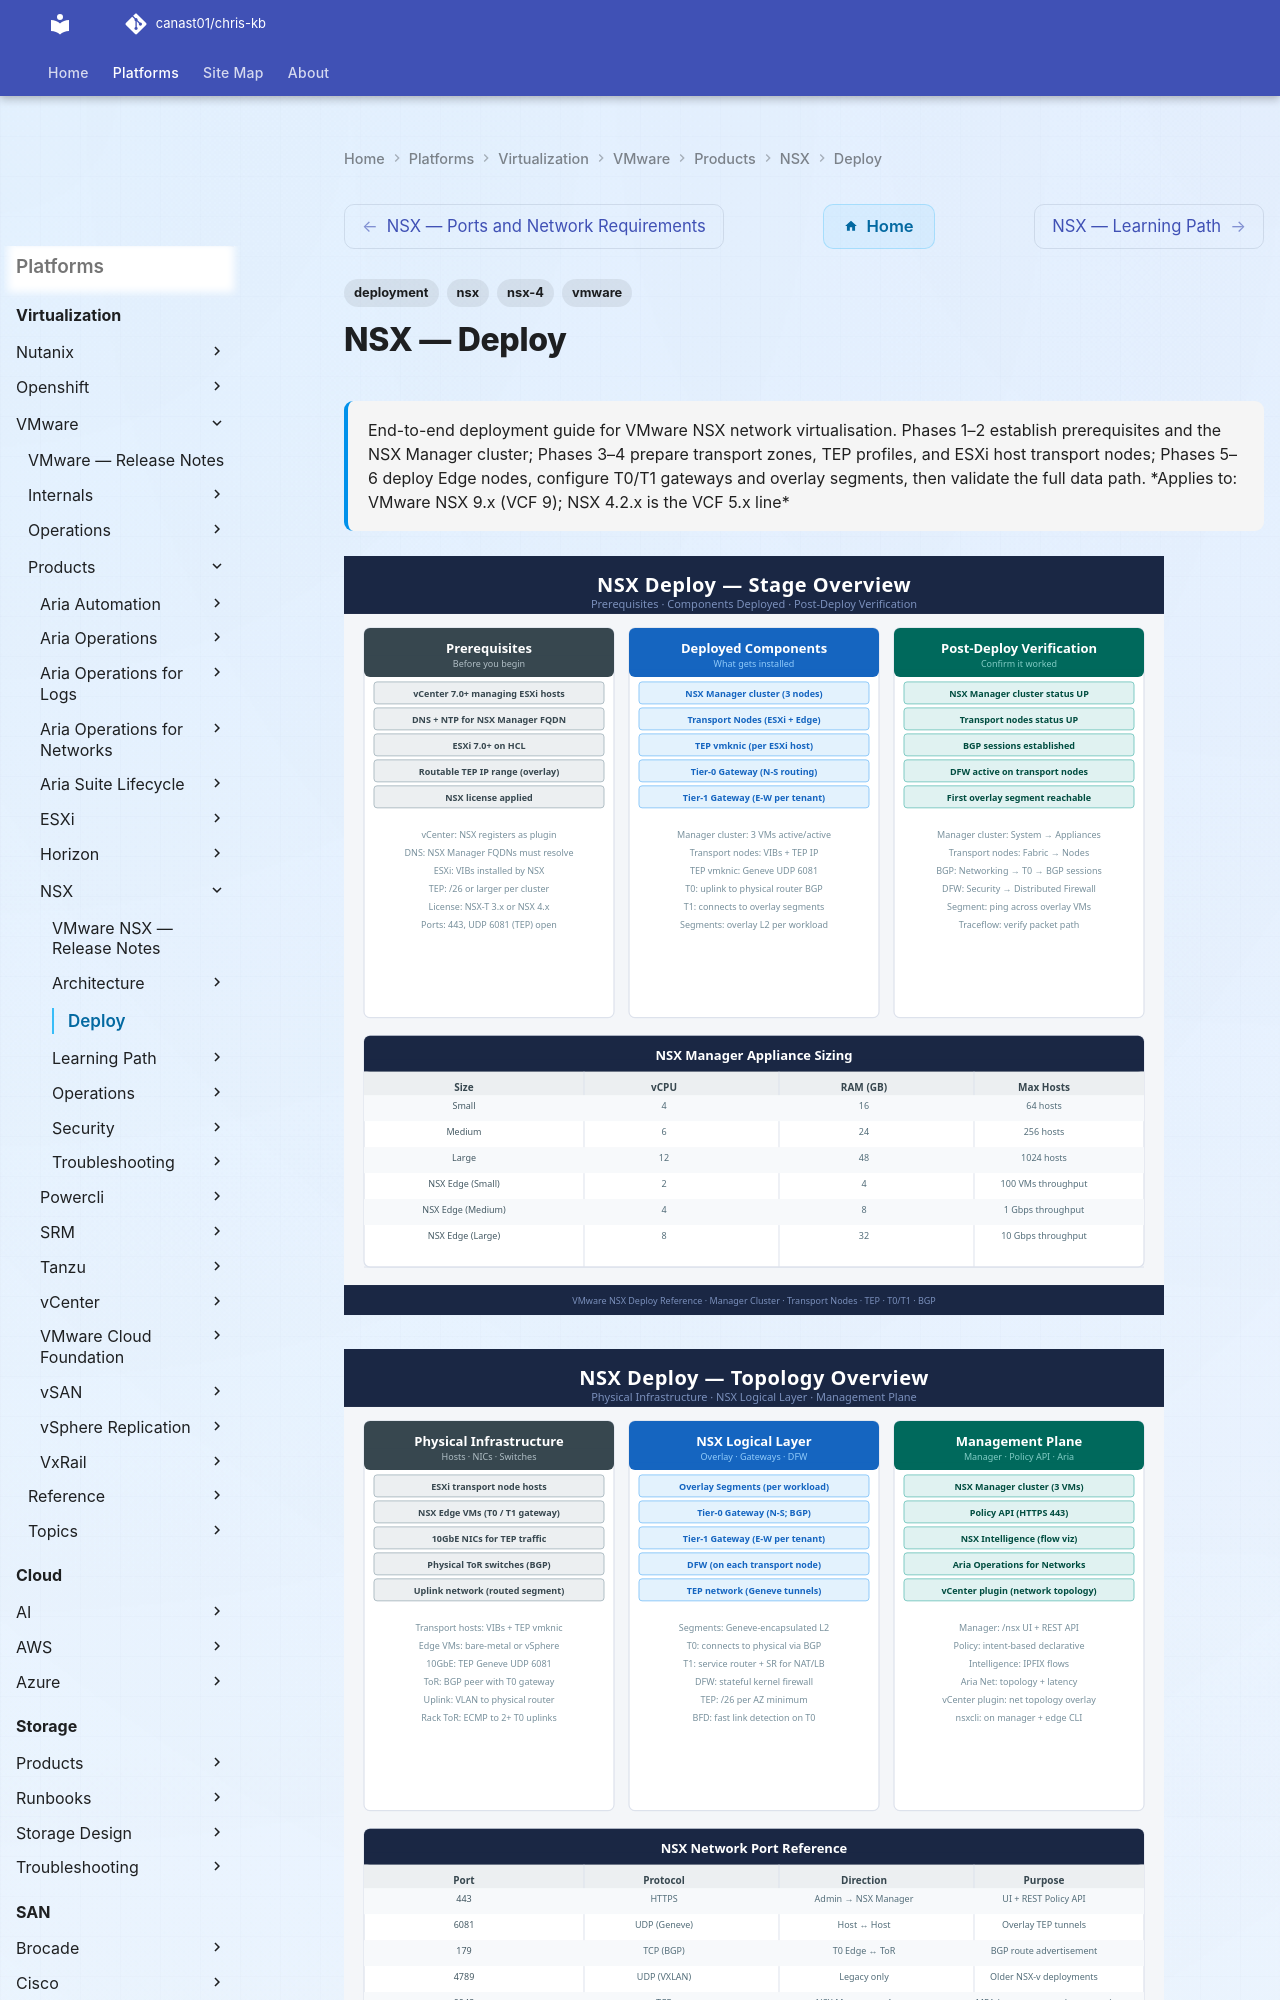

repository: canast01/chris-kb · page: virtualization/vmware/products/nsx/deploy/index.html · generator: mkdocs

---
tags:
  - deployment
  - nsx
  - nsx-4
  - vmware
search:
  boost: 2
description: "End-to-end deployment guide for VMware NSX network virtualisation. Phases 1–2 establish prerequisites and the NSX Manager cluster; Phases 3–4 prepare..."
---
# NSX — Deploy

<div class="kb-summary">
End-to-end deployment guide for VMware NSX network virtualisation. Phases 1–2 establish prerequisites and the NSX Manager cluster; Phases 3–4 prepare transport zones, TEP profiles, and ESXi host transport nodes; Phases 5–6 deploy Edge nodes, configure T0/T1 gateways and overlay segments, then validate the full data path.

*Applies to: VMware NSX 9.x (VCF 9); NSX 4.2.x is the VCF 5.x line*
</div>

![NSX Deploy Stages](../../../../../assets/nsx-deploy-stages.svg)

![NSX Deploy Topology](../../../../../assets/nsx-deploy-topology.svg)

---

```d2
direction: right

plan: "Plan" {shape: oval}
phase_1_prerequisites: "Phase 1 — Prerequisites" {shape: rectangle}
phase_2_nsx_manager_cluster: "Phase 2 — NSX Manager Cluster" {shape: rectangle}
phase_3_transport_zones_and_profiles: "Phase 3 — Transport Zones and Profiles" {shape: rectangle}
phase_4_host_transport_node_preparat: "Phase 4 — Host Transport Node Preparation" {shape: rectangle}
phase_5_edge_cluster_and_t0_gateway: "Phase 5 — Edge Cluster and T0 Gateway" {shape: rectangle}
phase_6_logical_networking_and_valid: "Phase 6 — Logical Networking and Validation" {shape: rectangle}
validate: "Validate" {shape: oval}

plan -> phase_1_prerequisites
phase_1_prerequisites -> phase_2_nsx_manager_cluster
phase_2_nsx_manager_cluster -> phase_3_transport_zones_and_profiles
phase_3_transport_zones_and_profiles -> phase_4_host_transport_node_preparat
phase_4_host_transport_node_preparat -> phase_5_edge_cluster_and_t0_gateway
phase_5_edge_cluster_and_t0_gateway -> phase_6_logical_networking_and_valid
phase_6_logical_networking_and_valid -> validate
```

## Before you begin

<!-- video-link -->
!!! tip "Video Walkthrough"
    [:fontawesome-brands-youtube: How to Deploy and Create a VMware NSX-T Management Cluster](https://www.youtube.com/watch?v=RNrzwpiR-Zs){ .md-button }
<!-- /video-link -->


- **Access:** vCenter Administrator role and SSH access to VCSA/ESXi hosts
- **Environment:** DNS, NTP, and network connectivity verified before starting
- **Change management:** change request approved; maintenance window scheduled
- **Rollback:** snapshot or backup taken immediately before deployment begins
- **Time estimate:** 30–90 minutes — do not start if less than 2 hours are available

---

!!! warning "DFW enforcement change"
    Deploying or reconfiguring NSX affects distributed firewall policy across all hosts. Validate in monitor mode before enforcing. A misconfigured rule can block application traffic immediately.

## Phase 1 — Prerequisites

**Exit criterion:** DNS, NTP, MTU, and vCenter connectivity confirmed on all hosts; IP allocation plan documented.
